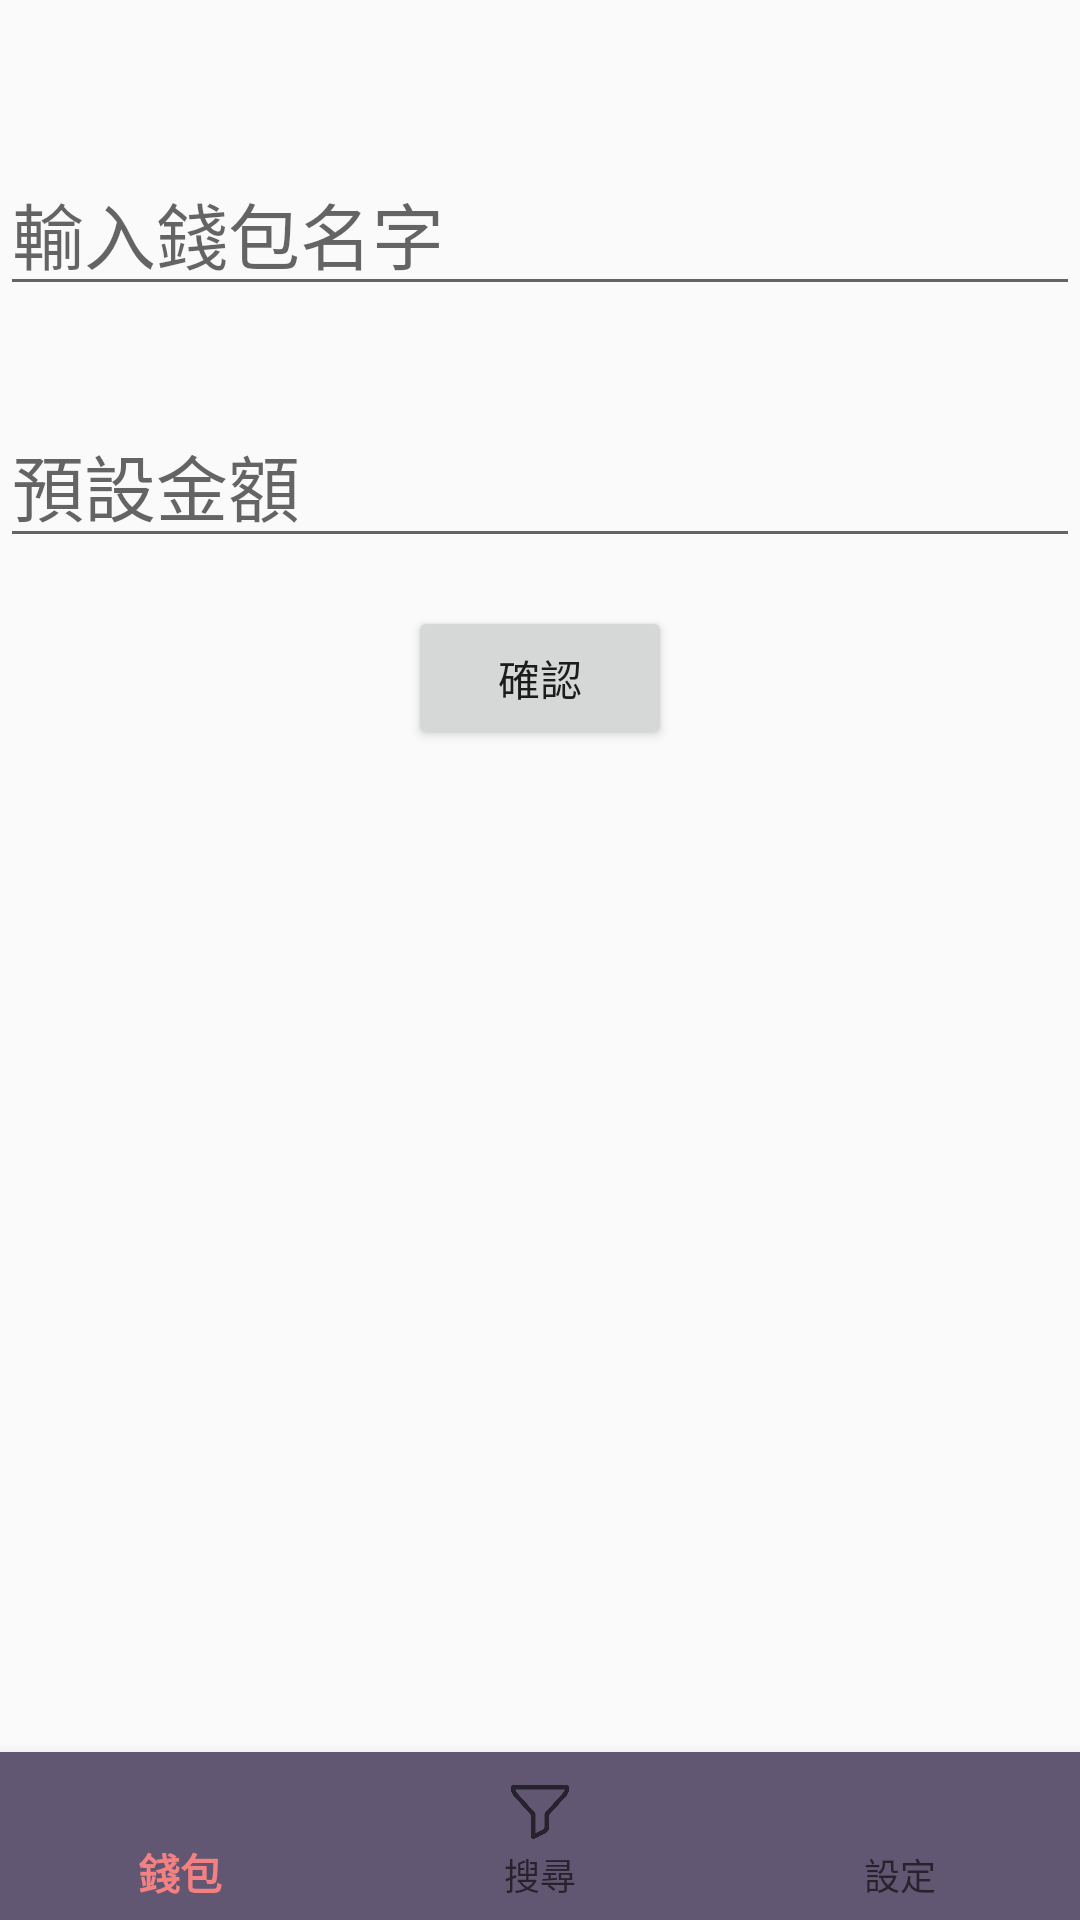

Layout XML and referenced resources for this Android screen:
<!-- AndroidManifest.xml: application theme AppTheme -->
<!-- res/layout/creatwallet.xml -->
<?xml version="1.0" encoding="utf-8"?>
<androidx.constraintlayout.widget.ConstraintLayout xmlns:android="http://schemas.android.com/apk/res/android"
    xmlns:app="http://schemas.android.com/apk/res-auto"
    xmlns:tools="http://schemas.android.com/tools"
    android:layout_width="match_parent"
    android:layout_height="match_parent"
    tools:context=".wallet">
    <com.google.android.material.bottomnavigation.BottomNavigationView
        android:layout_width="match_parent"
        android:layout_height="wrap_content"
        android:id="@+id/navigation"
        android:background="#625772"
        app:layout_constraintBottom_toBottomOf="parent"
        app:layout_constraintEnd_toEndOf="parent"
        app:layout_constraintStart_toStartOf="parent"
        app:menu="@menu/bottom"
        app:itemHorizontalTranslationEnabled="false"
        app:labelVisibilityMode="labeled" />

    <Button
        android:id="@+id/enter"
        android:layout_width="wrap_content"
        android:layout_height="wrap_content"
        android:layout_marginTop="16dp"
        android:text="確認"
        app:layout_constraintEnd_toEndOf="parent"
        app:layout_constraintStart_toStartOf="parent"
        app:layout_constraintTop_toBottomOf="@+id/money" />

    <EditText
        android:id="@+id/name"
        android:layout_width="0dp"
        android:layout_height="wrap_content"
        android:layout_marginTop="50dp"
        android:hint="輸入錢包名字"
        android:textSize="24sp"
        app:layout_constraintEnd_toEndOf="parent"
        app:layout_constraintStart_toStartOf="parent"
        app:layout_constraintTop_toTopOf="parent" />

    <EditText
        android:id="@+id/money"
        android:layout_width="0dp"
        android:layout_height="wrap_content"
        android:layout_marginTop="32dp"
        android:hint="預設金額"
        android:inputType="number"
        android:textSize="24sp"
        app:layout_constraintEnd_toEndOf="parent"
        app:layout_constraintStart_toStartOf="parent"
        app:layout_constraintTop_toBottomOf="@+id/name" />
</androidx.constraintlayout.widget.ConstraintLayout>
<!-- resources referenced by this layout -->
<resources>
  <style name="AppTheme" parent="Theme.AppCompat.Light.DarkActionBar">
          
          <item name="colorPrimary">#f38181</item>
          <item name="colorPrimaryDark">#625772</item>
          <item name="colorAccent">@color/colorAccent</item>
      </style>
  <!-- not gathered from this repository: default colours our renderer supplied (Android Studio template values) -->
  <color name="colorAccent">#FF03DAC5</color>
</resources>
